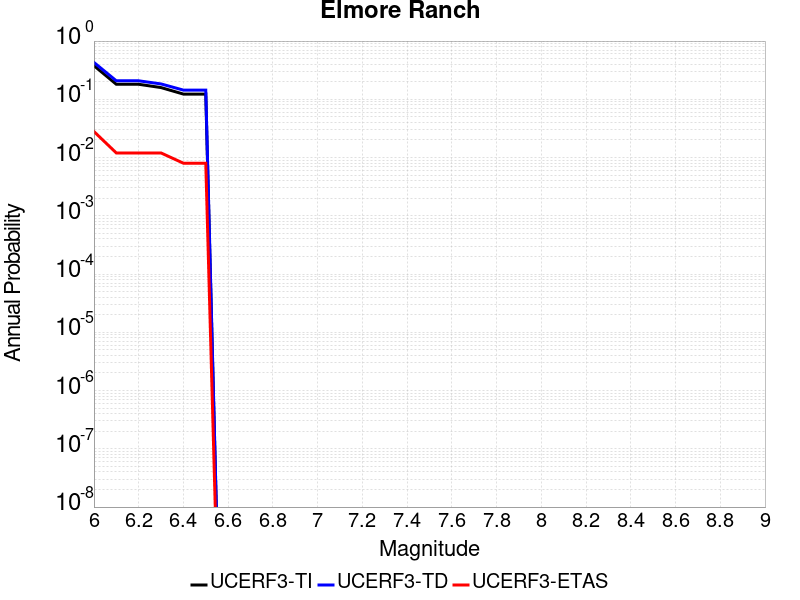

Data behind this chart, as committed beside it:
Magnitude, UCERF3-TI Prob, UCERF3-TD Prob, UCERF3-ETAS Prob
6.0, 0.3781, 0.4292, 0.028
6.1, 0.1812, 0.2078, 0.012
6.2, 0.1812, 0.2078, 0.012
6.3, 0.1591, 0.1836, 0.012
6.4, 0.123, 0.1439, 0.008
6.5, 0.123, 0.1439, 0.008
